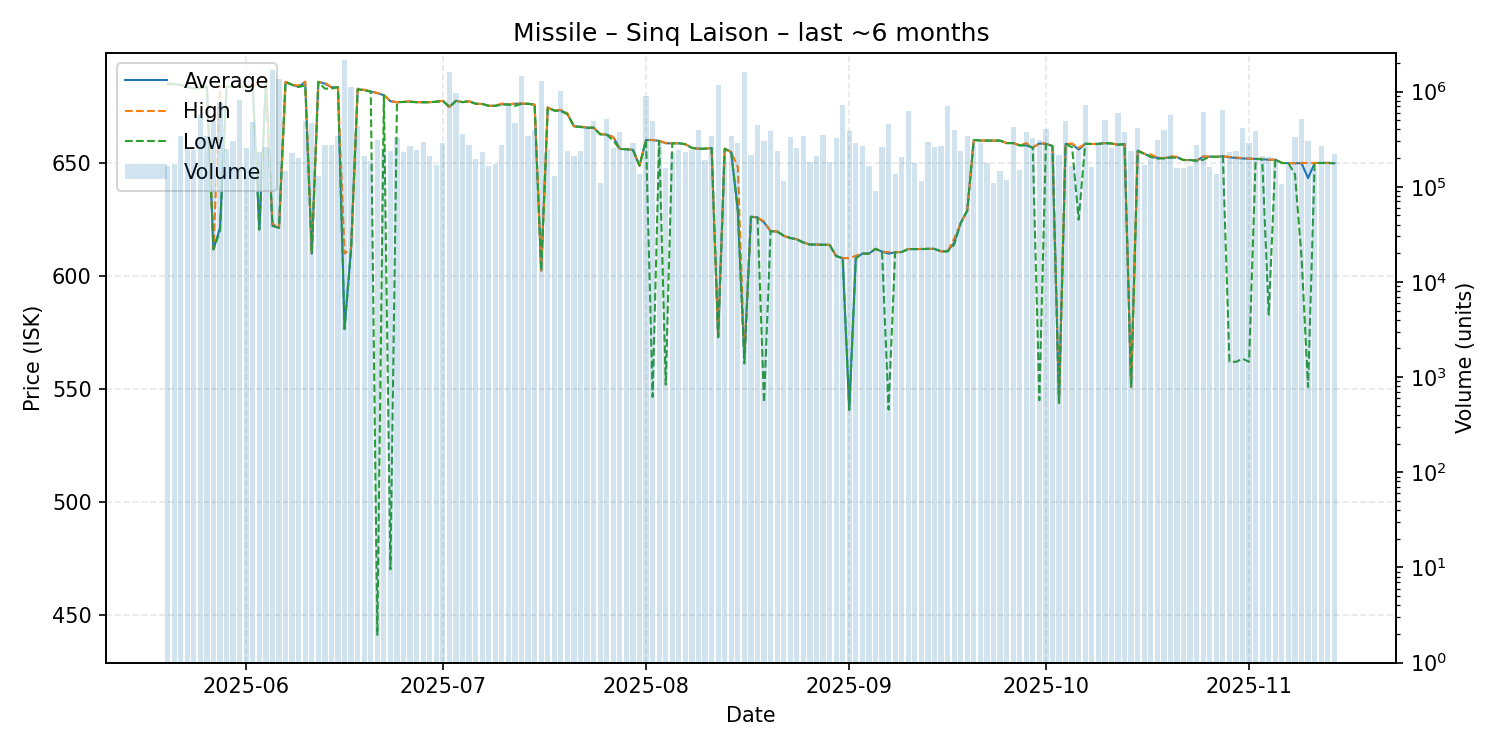

The table this chart was drawn from, first rows:
date, average, highest, lowest, order_count, volume
2025-05-20, 685.0, 685.6, 685.0, 85, 164499
2025-05-21, 685.0, 685.0, 685.0, 50, 171955
2025-05-22, 684.6, 684.6, 684.6, 65, 343329
2025-05-23, 683.7, 683.7, 683.6, 85, 257470
2025-05-24, 683.1, 683.1, 683.1, 79, 241192
2025-05-25, 683.3, 683.3, 683.3, 98, 573773
2025-05-26, 683.8, 683.8, 683.8, 88, 340047
2025-05-27, 611.9, 611.9, 611.9, 73, 495530
2025-05-28, 621.4, 683.8, 620.0, 87, 758493
2025-05-29, 683.8, 683.8, 683.8, 78, 251396
2025-05-30, 683.7, 683.7, 683.7, 75, 304070
2025-05-31, 683.8, 683.8, 683.8, 95, 818675
2025-06-01, 683.8, 683.8, 683.8, 96, 255859
2025-06-02, 683.8, 683.8, 683.8, 72, 481427
2025-06-03, 620.7, 686.5, 620.6, 77, 229112
2025-06-04, 686.1, 686.1, 686.1, 91, 261258
2025-06-05, 622.3, 623.3, 622.3, 80, 1673993
2025-06-06, 621.4, 621.4, 621.4, 105, 1341011
2025-06-07, 686.0, 686.0, 686.0, 108, 147716
2025-06-08, 684.7, 684.7, 684.7, 106, 227672
2025-06-09, 683.8, 684.4, 683.7, 70, 198300
2025-06-10, 686.0, 686.1, 684.4, 77, 484656
2025-06-11, 610.0, 610.0, 610.0, 73, 470520
2025-06-12, 686.0, 686.0, 686.0, 61, 128322
2025-06-13, 685.2, 685.6, 683.0, 88, 276700
2025-06-14, 683.6, 683.6, 683.0, 99, 277597
2025-06-15, 683.6, 683.6, 683.6, 117, 343117
2025-06-16, 576.7, 610.0, 576.6, 67, 2169242
2025-06-17, 612.4, 612.4, 612.4, 113, 1110181
2025-06-18, 682.7, 683.0, 682.7, 76, 432002
2025-06-19, 682.4, 682.5, 682.2, 87, 208931
2025-06-20, 681.7, 681.8, 681.7, 95, 186035
2025-06-21, 681.0, 681.1, 441.3, 89, 308058
2025-06-22, 680.1, 680.2, 680.1, 93, 250048
2025-06-23, 677.4, 677.5, 470.3, 78, 234991
2025-06-24, 677.0, 677.0, 677.0, 69, 328401
2025-06-25, 677.1, 677.1, 677.1, 83, 229763
2025-06-26, 677.3, 677.5, 677.1, 76, 264876
2025-06-27, 677.0, 677.0, 677.0, 111, 240799
2025-06-28, 677.0, 677.1, 676.9, 94, 291953
2025-06-29, 677.0, 677.0, 677.0, 86, 212396
2025-06-30, 677.2, 677.2, 677.2, 63, 167636
2025-07-01, 677.6, 677.6, 677.6, 69, 289776
2025-07-02, 674.9, 674.9, 674.9, 85, 1611731
2025-07-03, 677.6, 677.6, 677.6, 75, 954775
2025-07-04, 677.0, 677.0, 677.0, 79, 355057
2025-07-05, 677.4, 677.4, 677.4, 106, 276833
2025-07-06, 676.3, 676.3, 676.3, 78, 194434
2025-07-07, 676.2, 676.2, 676.2, 63, 233814
2025-07-08, 675.4, 675.4, 675.4, 73, 166835
2025-07-09, 675.4, 675.4, 675.4, 74, 174517
2025-07-10, 676.1, 676.4, 675.9, 66, 271878
2025-07-11, 676.0, 676.0, 676.0, 66, 726344
2025-07-12, 676.3, 676.4, 675.3, 103, 463996
2025-07-13, 676.3, 676.4, 676.3, 93, 1453150
2025-07-14, 676.3, 676.3, 676.3, 72, 340853
2025-07-15, 675.9, 675.9, 675.9, 82, 399189
2025-07-16, 602.5, 602.5, 602.5, 74, 1299899
2025-07-17, 674.6, 674.6, 674.6, 78, 247277
2025-07-18, 673.3, 673.3, 673.3, 58, 129959
... 119 more rows
